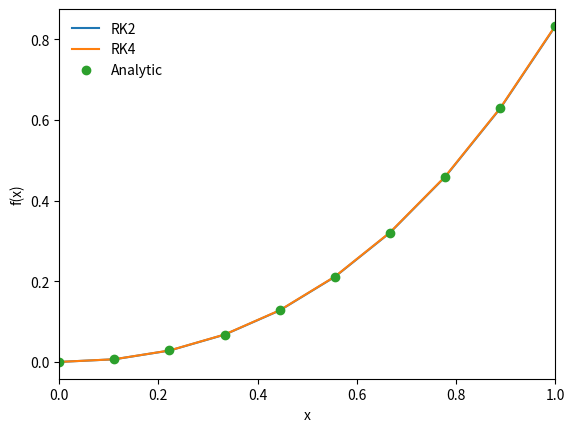

Write the Python code that produced this figure. (Note: this script raises an exception after producing the figure.)
%matplotlib inline
import matplotlib.pyplot as plt
import numpy as np


def dfdx(x,f):
    return x**2 + x

def f_int(x,C):
    return (x**3)/3. + .5*x**2 + C


def rk2_core(x_i,f_i,h,g):
    
    #advance f by a step h
    
    #half step
    x_ipoh = x_i + .5*h
    f_ipoh = f_i + .5*h*g(x_i,f_i)
    
    #full step
    f_ipo = f_i + h*g(x_ipoh, f_ipoh)
    
    return f_ipo

def rk2(dfdx,a,b,f_a,N):
    
    #dfdx is the derivative wrt x
    #a is a lower bound
    #b is a upper bound
    #f_a is the boundary condition at a 
    #N is the number of steps
    
    #define our steps
    x = np.linspace(a,b,N)
    
    #a single step size
    h = x[1]-x[0]
    
    #an arrat to hold f
    f = np.zeros(N,dtype=float)
    
    f[0] = f_a #value of f at a
    
    #evolve f along x
    for i in range(1,N):
        f[i] = rk2_core(x[i-1],f[i-1],h,dfdx)
        
    return x,f

def rk4_core(x_i,f_i,h,g):
    
    #define x at 1/2 step
    x_ipoh = x_i + .5*h
    
    #define x at 1 step
    x_ipo = x_i + h
    
    #advance f by a step h
    
    k_1 = h*g(x_i,f_i)
    k_2 = h*g(x_ipoh, f_i + .5*k_1)
    k_3 = h*g(x_ipoh, f_i + .5*k_2)
    k_4 = h*g(x_ipo, f_i + .5*k_3)
    
    f_ipo = f_i + (k_1 + 2*k_2 + 2*k_3 + k_4)/6.
    
    return f_ipo

def rk4(dfdx,a,b,f_a,N):
    
    #dfdx is the derivative wrt x
    #a is a lower bound
    #b is a upper bound
    #f_a is the boundary condition at a 
    #N is the number of steps
    
    #define our steps
    x = np.linspace(a,b,N)
    
    #a single step size
    h = x[1]-x[0]
    
    #an arrat to hold f
    f = np.zeros(N,dtype=float)
    
    f[0] = f_a #value of f at a
    
    #evolve f along x
    for i in range(1,N):
        f[i] = rk4_core(x[i-1],f[i-1],h,dfdx)
        
    return x,f

a = 0.0
b = 1.0
f_a = 0.0
N = 10
x_2, f_2 = rk2(dfdx,a,b,f_a,N)
x_4, f_4 = rk4(dfdx,a,b,f_a,N)
x = x_2.copy()
plt.plot(x_2,f_2,label='RK2')
plt.plot(x_4,f_4,label='RK4')
plt.plot(x,f_int(x,f_a),'o',label="Analytic")
plt.legend(frameon=False)
plt.xlim([0,1])
plt.xlabel('x')
plt.ylabel('f(x)')


print(error)

